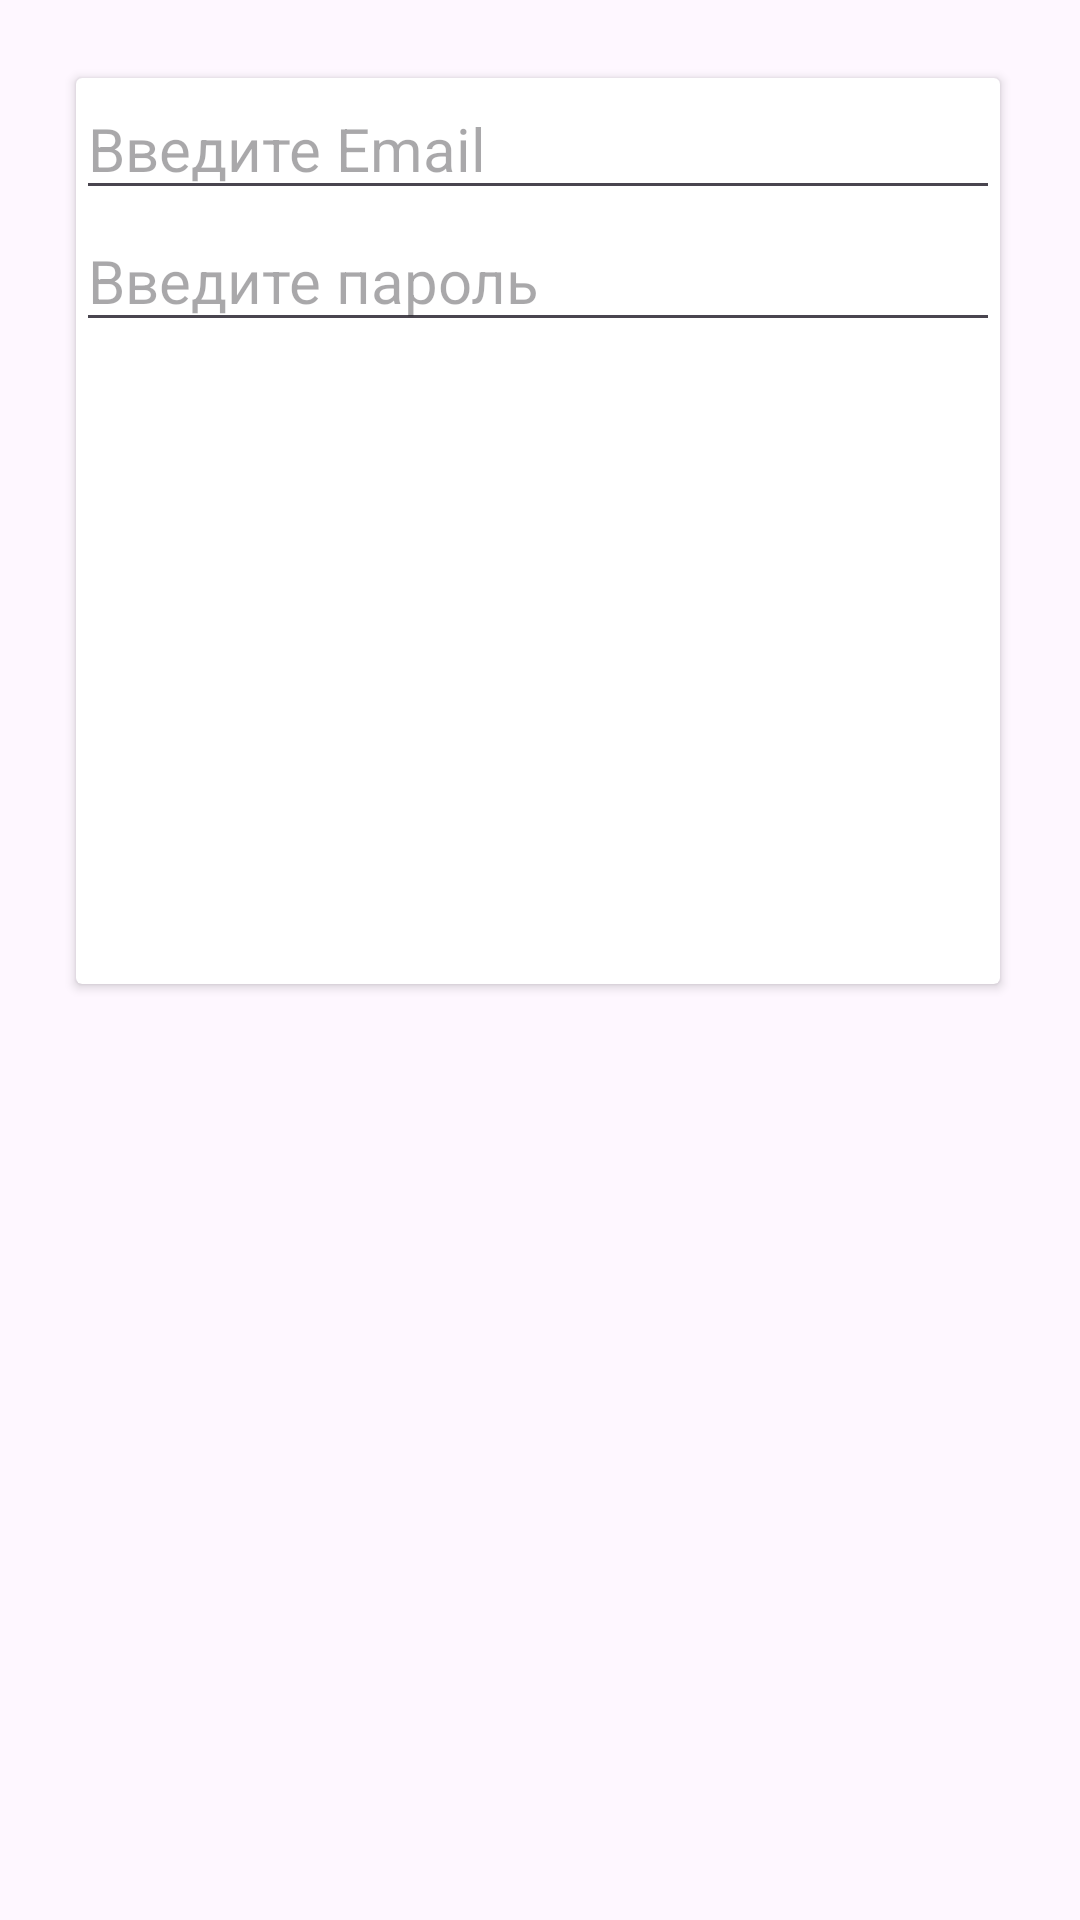

Here is an Android app screen rendered from its layout file. Give the layout XML and the strings, colors and styles it references.
<!-- AndroidManifest.xml: application theme Theme.EcoLog -->
<!-- res/layout/show_sign_in_window.xml -->
<?xml version="1.0" encoding="utf-8"?>
<androidx.constraintlayout.widget.ConstraintLayout xmlns:android="http://schemas.android.com/apk/res/android"
    xmlns:app="http://schemas.android.com/apk/res-auto"
    xmlns:tools="http://schemas.android.com/tools"
    android:layout_width="match_parent"
    android:layout_height="match_parent">

    <androidx.cardview.widget.CardView
        android:layout_width="308dp"
        android:layout_height="302dp"
        app:layout_constraintBottom_toBottomOf="parent"
        app:layout_constraintEnd_toEndOf="parent"
        app:layout_constraintHorizontal_bias="0.486"
        app:layout_constraintStart_toStartOf="parent"
        app:layout_constraintTop_toTopOf="parent"
        app:layout_constraintVertical_bias="0.077">

        <LinearLayout
            android:layout_width="match_parent"
            android:layout_height="match_parent"
            android:orientation="vertical">

            <com.google.android.material.textfield.TextInputEditText
                android:id="@+id/EmailField"
                android:layout_width="match_parent"
                android:layout_height="wrap_content"
                android:hint="@string/EditEmail"
                android:inputType="textEmailAddress"
                android:textSize="20sp" />

            <com.google.android.material.textfield.TextInputEditText
                android:id="@+id/PasswordField"
                android:layout_width="match_parent"
                android:layout_height="wrap_content"
                android:hint="@string/EditPassword"
                android:inputType="textPassword"
                android:textSize="20sp" />


        </LinearLayout>
    </androidx.cardview.widget.CardView>

</androidx.constraintlayout.widget.ConstraintLayout>
<!-- resources referenced by this layout -->
<resources>
  <string name="EditEmail">Введите Email</string>
  <string name="EditPassword">Введите пароль</string>
  <style name="Theme.EcoLog" parent="Base.Theme.EcoLog" />
  <style name="Base.Theme.EcoLog" parent="Theme.Material3.DayNight.NoActionBar">
          
          
          <item name="android:statusBarColor">@android:color/black</item>
      </style>
</resources>
